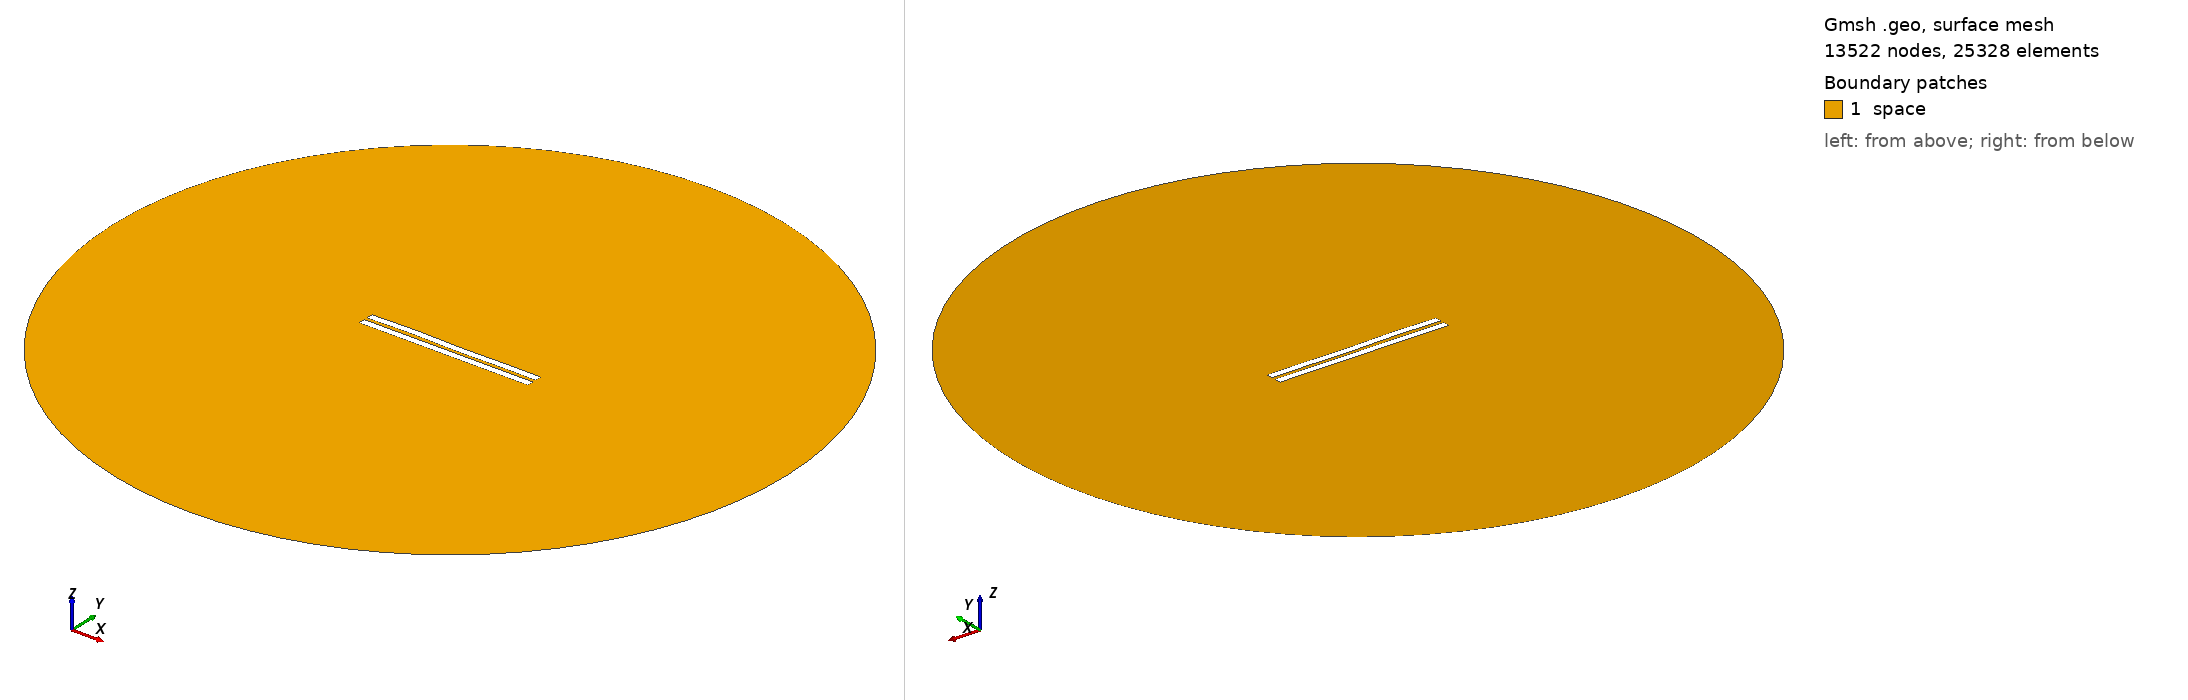

Gmsh geometry script, surface-meshed: 13522 nodes, 25328 surface elements. Boundary patches (legend numbers): 1 space. Left view from above one corner, right view from below the opposite corner. Legend entries are the model's physical surfaces. The drawing asked Gmsh for element sizes between 1% and 20% of the model's largest extent; the script's own settings can give other sizes.

=== 1725.geo (drawn) ===
//---------------------------------------
// Geometry kernel
//---------------------------------------

SetFactory("OpenCASCADE");



//---------------------------------------
// Parameters of the geometry
//---------------------------------------

// Overetch of the upper plate
overetch = 0.0;

// Distance between the plates
distance = 2.0;

// Discretization over the x axis (for the deformation)
nx = 50; 

// Length of the plate
L = 100 - overetch; 

// Number of modes
n = 4; 

// 1st mode coefficient
coeff(1) = 0.07499999999999998;
beta(1) = 0.596864 * 3.1415926535 / L;

// 2nd mode coefficient
coeff(2) = 0.07499999999999998;
beta(2) = 1.49418 * 3.1415926535 / L;

// 3rd mode coefficient
coeff(3) = 0.15;
beta(3) = 2.50025 * 3.1415926535 / L;

// 4th mode coefficient
coeff(4) = 0.15;
beta(4) = 3.49999 * 3.1415926535 / L;



//---------------------------------------
// Upper plate (deformed rectangle)
//---------------------------------------

// Coordiantes of the upper plate
xmin = -50;
xmax = 50 - overetch;

// Height of the upper plate
yheight = 4 - 2 * overetch;

// Indexes of the points
UpperID[] = {};
LowerID[] = {};
LeftID[] = {};
RightID[] = {};

// Point index
p = 1;

// Horizontal edges
For i In {1:nx}
    x = xmin + (i-1)*(xmax - xmin)/(nx-1);

    y_bottom = distance / 2 + overetch;
    For j In {1:n}
        C = (Cosh(beta(j)*L) + Cos(beta(j)*L)) / (Sinh(beta(j)*L) + Sin(beta(j)*L));
        y_bottom  = y_bottom + coeff(j) * (Cosh(beta(j)*(x+50)) - Cos(beta(j)*(x+50)) - C * (Sinh(beta(j)*(x+50)) - Sin(beta(j)*(x+50))));
    EndFor

    y_top = y_bottom + yheight;

    Point(p) = {x, y_top, 0, 1.0};
    UpperID[i] = p;
    p = p + 1;

    Point(p) = {x, y_bottom, 0, 1.0};
    LowerID[i] = p;
    p = p + 1;
EndFor

// Create point lists
UpperPts[] = {}; LowerPts[] = {};
For i In {1:nx}
  UpperPts[] += {UpperID[i]};
  LowerPts[] += {LowerID[i]};
EndFor

// Build splines
Spline(1) = {UpperPts[]};
Spline(2) = {LowerPts[]};
Line(3) = {LowerPts[nx-1], UpperPts[nx-1]};
Line(4) = {LowerPts[0], UpperPts[0]};

// Build the plane surface
Curve Loop(1) = {2, 3, -1, -4};
Plane Surface(1) = {1};



//---------------------------------------
// Lower plate (rectangle)
//---------------------------------------

// Vertices
Point(1001) = {-50, -1, 0, 1.0};
Point(1002) = { 50, -1, 0, 1.0};
Point(1003) = { 50,  -5, 0, 1.0};
Point(1004) = {-50,  -5, 0, 1.0};

// Edges
Line(5) = {1001, 1002};
Line(6) = {1002, 1003};
Line(7) = {1003, 1004};
Line(8) = {1004, 1001};

// Plane surface
Line Loop(2) = {5, 6, 7, 8};
Plane Surface(2) = {2}; 



//---------------------------------------
// Outer (fictious) boundary
//---------------------------------------

// Points
Point(1005) = {0, 0, 0};       // Center
Point(1006) = {200, 0, 0};     // Start point
Point(1007) = {0, 200, 0};     // 90 degrees
Point(1008) = {-200, 0, 0};    // 180 degrees
Point(1009) = {0, -200, 0};    // 270 degrees

// Circle arcs (each needs start, center, end)
Circle(9) = {1006, 1005, 1007};
Circle(10) = {1007, 1005, 1008};
Circle(11) = {1008, 1005, 1009};
Circle(12) = {1009, 1005, 1006};

// Plane surface for the entire domain
Curve Loop(3) = {9, 10, 11, 12};
Surface(3) = {3};

// Subtract the plates from the whole domain to obtain the actual domain where we want to solve the equations
BooleanDifference{ Surface{3}; Delete; }{ Surface{1}; Surface{2}; Delete; }




//---------------------------------------
// Transfinite Lines/Curves
//---------------------------------------

// Set the number of points on the boundaries
r = 7;

// Plates
Transfinite Curve {1, 2} = 50*r Using Progression 1;
Transfinite Curve {3, 4} = 2*r Using Progression 1;
Transfinite Line {5, 7} = 50*r Using Progression 1;
Transfinite Line {6, 8} = 2*r Using Progression 1;

// Outer boundary
Transfinite Line {9, 10, 11, 12} = 20 Using Progression 1;



//---------------------------------------
// Physical groups
//---------------------------------------                

// Physical curves (boundaries)
Physical Line("force_segment", 10) = {2};
Physical Line("upper_plate", 11) = {1, 3, 4};
Physical Line("lower_plate", 12) = {5, 6, 7, 8};
Physical Line("boundary", 20) = {9, 10, 11, 12};

// Physical Surfaces
Physical Surface("space", 30) = {3};



//---------------------------------------
// 6. Generate the Mesh
//---------------------------------------

// 2D mesh generation
Mesh 2;
